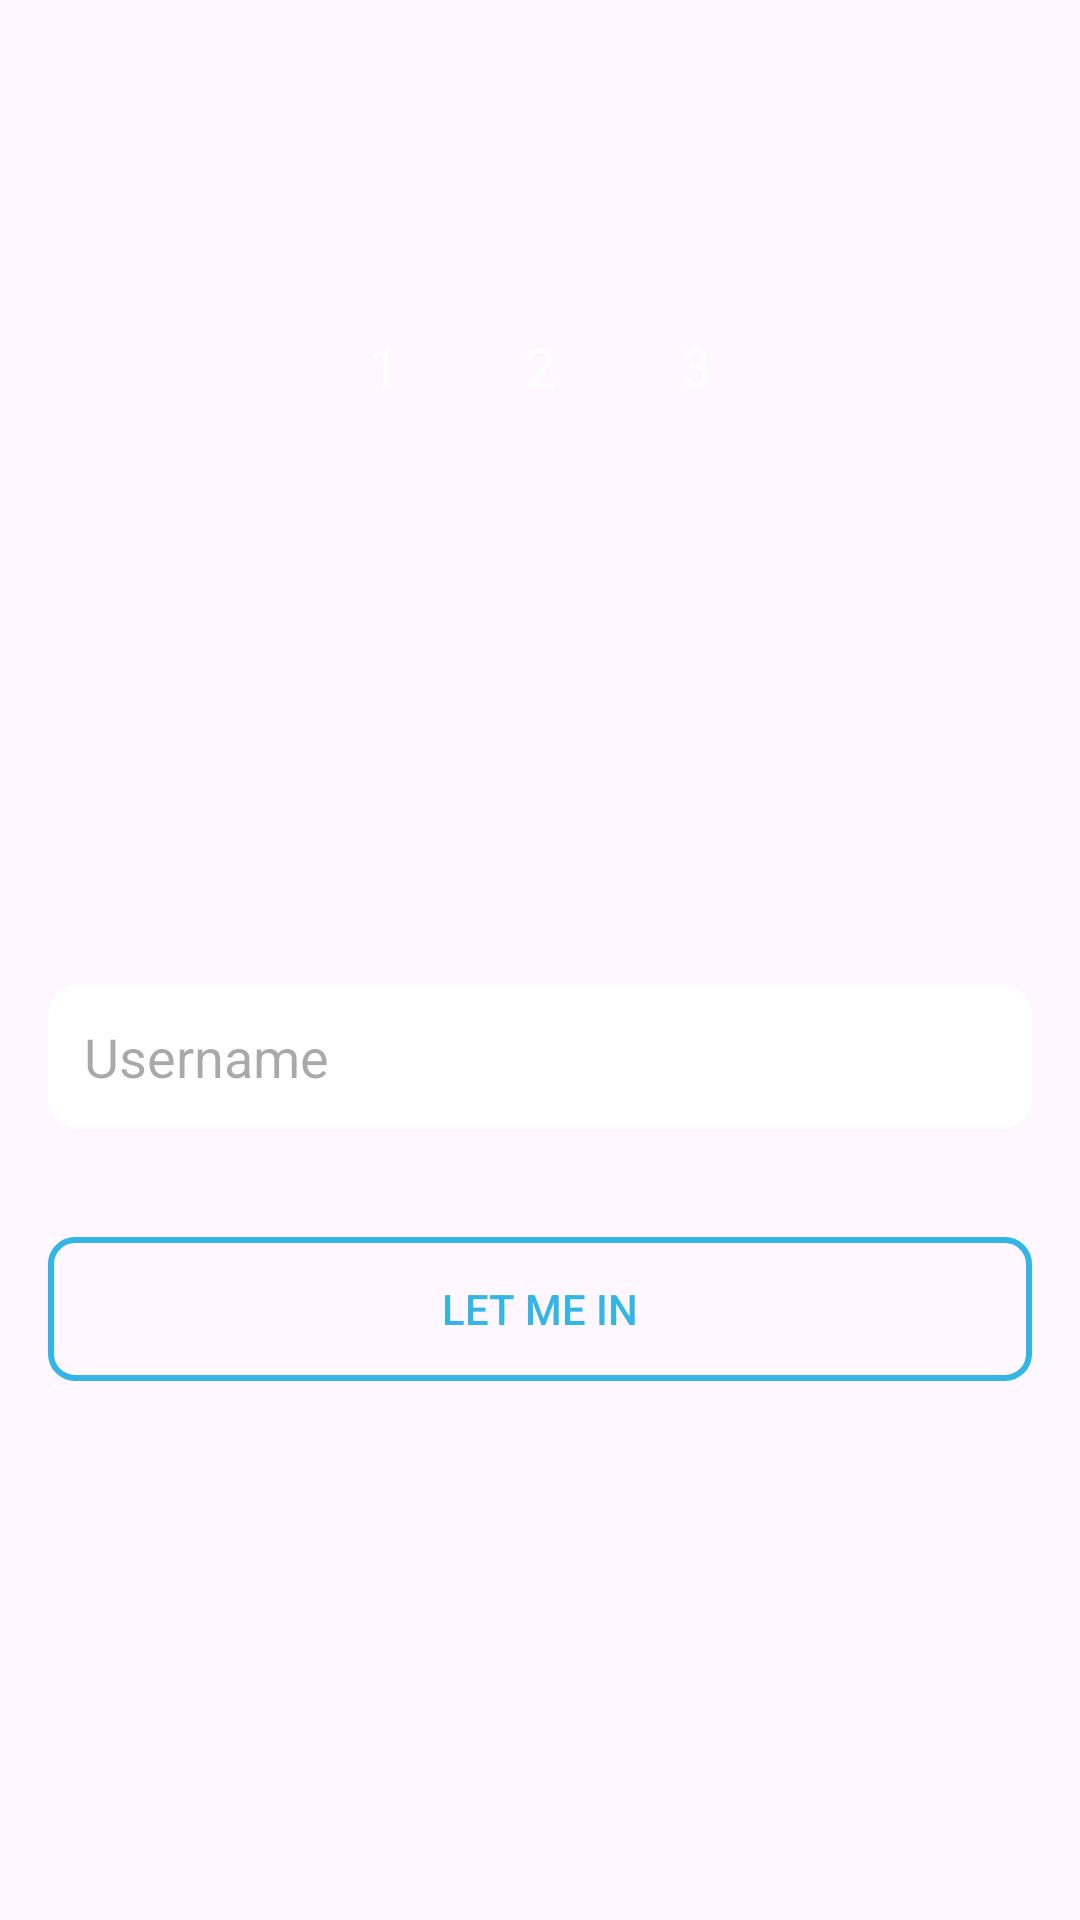

Reconstruct the res/layout file that produces this screen, plus the resources it refers to.
<!-- AndroidManifest.xml: application theme Theme.CameraXApp -->
<!-- res/layout/activity_login_worker_id.xml -->
<?xml version="1.0" encoding="utf-8"?>
<androidx.constraintlayout.widget.ConstraintLayout
    xmlns:android="http://schemas.android.com/apk/res/android"
    xmlns:app="http://schemas.android.com/apk/res-auto"
    xmlns:tools="http://schemas.android.com/tools"
    android:id="@+id/main"
    android:layout_width="match_parent"
    android:layout_height="match_parent"
    android:padding="16dp"
    tools:context=".LoginUsernameActivity">

    <LinearLayout
        android:id="@+id/steps_container"
        android:layout_width="wrap_content"
        android:layout_height="wrap_content"
        android:orientation="horizontal"
        android:gravity="center_horizontal"
        android:layout_marginBottom="30dp"
        app:layout_constraintTop_toTopOf="parent"
        app:layout_constraintStart_toStartOf="parent"
        app:layout_constraintEnd_toEndOf="parent"
        android:layout_marginTop="80dp">

        <RelativeLayout
            android:layout_width="32dp"
            android:layout_height="32dp"
            android:layout_margin="10dp"
            android:background="@drawable/circular_bg"
            android:backgroundTint="@android:color/darker_gray">

            <TextView
                android:layout_width="wrap_content"
                android:layout_height="wrap_content"
                android:layout_centerInParent="true"
                android:text="1"
                android:textColor="@android:color/white"
                android:textSize="18sp" />
        </RelativeLayout>

        <RelativeLayout
            android:layout_width="32dp"
            android:layout_height="32dp"
            android:layout_margin="10dp"
            android:background="@drawable/circular_bg"
            android:backgroundTint="@android:color/darker_gray">

            <TextView
                android:layout_width="wrap_content"
                android:layout_height="wrap_content"
                android:layout_centerInParent="true"
                android:textColor="@android:color/white"
                android:textSize="18sp"
                android:text="2"/>
        </RelativeLayout>

        <RelativeLayout
            android:layout_width="32dp"
            android:layout_height="32dp"
            android:layout_margin="10dp"
            android:background="@drawable/circular_bg"
            android:backgroundTint="@android:color/holo_blue_light">


            <TextView
                android:layout_width="wrap_content"
                android:layout_height="wrap_content"
                android:layout_centerInParent="true"
                android:textColor="@android:color/white"
                android:textSize="18sp"
                android:text="3"/>
        </RelativeLayout>
    </LinearLayout>

    <ImageView
        android:id="@+id/profileImage"
        android:layout_width="100dp"
        android:layout_height="100dp"
        android:layout_gravity="center_horizontal"
        android:background="@drawable/circular_bg"
        android:backgroundTint="@color/my_primary"
        android:scaleType="centerCrop"
        android:src="@drawable/account_profile"
        app:layout_constraintTop_toBottomOf="@id/steps_container"
        app:layout_constraintStart_toStartOf="parent"
        app:layout_constraintEnd_toEndOf="parent"
        android:clipToOutline="true" />


  
    <EditText
        android:id="@+id/username"
        android:layout_width="match_parent"
        android:layout_height="wrap_content"
        android:hint="Username"
        android:background="@drawable/edit_text_rounded_corner"
        android:padding="12dp"
        android:layout_marginTop="80dp"
        app:layout_constraintTop_toBottomOf="@+id/profileImage"
        app:layout_constraintStart_toStartOf="parent"
        app:layout_constraintEnd_toEndOf="parent" />

    <Button
        android:id="@+id/let_me_in"
        android:layout_width="match_parent"
        android:layout_height="wrap_content"
        android:text="Let Me In"
        android:layout_marginTop="36dp"
        android:textColor="@color/my_primary"
        android:background="@drawable/button_background"

        android:padding="10dp"
        app:layout_constraintTop_toBottomOf="@+id/username"
        app:layout_constraintStart_toStartOf="parent"
        app:layout_constraintEnd_toEndOf="parent" />

    <ProgressBar
        android:id="@+id/Progressbar"
        android:layout_width="wrap_content"
        android:layout_height="wrap_content"
        android:layout_gravity="center"
        android:visibility="gone"
        app:layout_constraintTop_toBottomOf="@id/let_me_in"
        app:layout_constraintStart_toStartOf="parent"
        app:layout_constraintEnd_toEndOf="parent" />
</androidx.constraintlayout.widget.ConstraintLayout>
<!-- resources referenced by this layout -->
<resources>
  <color name="my_primary">#33B5E5</color>
  <color name="off_white">#FFFFFF</color>
  <!-- drawable button_background (drawable) -->
  <?xml version="1.0" encoding="utf-8"?>
  <selector xmlns:android="http://schemas.android.com/apk/res/android">
      <item android:state_pressed="true">
          <shape android:shape="rectangle">
              <solid android:color="@android:color/darker_gray"/>
              <stroke android:width="2dp" android:color="@color/my_primary"/>
              <corners android:radius="8dp"/>
          </shape>
      </item>
      <item>
          <shape android:shape="rectangle">
              <solid android:color="@android:color/transparent"/>
              <stroke android:width="2dp" android:color="@color/my_primary"/>
              <corners android:radius="8dp"/>
          </shape>
      </item>
  </selector>
  <!-- drawable edit_text_rounded_corner (drawable) -->
  <?xml version="1.0" encoding="utf-8"?>
  <shape android:shape="rectangle" xmlns:android="http://schemas.android.com/apk/res/android">
     <stroke android:width="1dp" android:color="@color/white"/>
      <corners android:radius="10dp"/>
      <solid android:color="@color/white"/>
  </shape>
  <style name="Theme.CameraXApp" parent="Base.Theme.CameraXApp" />
  <color name="white">#FFFFFFFF</color>
  <style name="Base.Theme.CameraXApp" parent="Theme.Material3.DayNight.NoActionBar">
          <item name="colorPrimary">@color/my_primary</item>
          <item name="colorPrimaryVariant">@color/my_primary</item>
          <item name="colorOnPrimary">@color/my_primary</item>
          <item name="colorSecondary">@color/my_secondary</item>
          <item name="colorSecondaryVariant">@color/my_secondary</item>
          <item name="colorOnSecondary">@color/black</item>
          <item name="android:statusBarColor" tools:ignore="NewApi">?attr/colorPrimaryVariant</item>
      </style>
  <color name="my_secondary">#FFE74C</color>
  <color name="black">#FF000000</color>
</resources>
